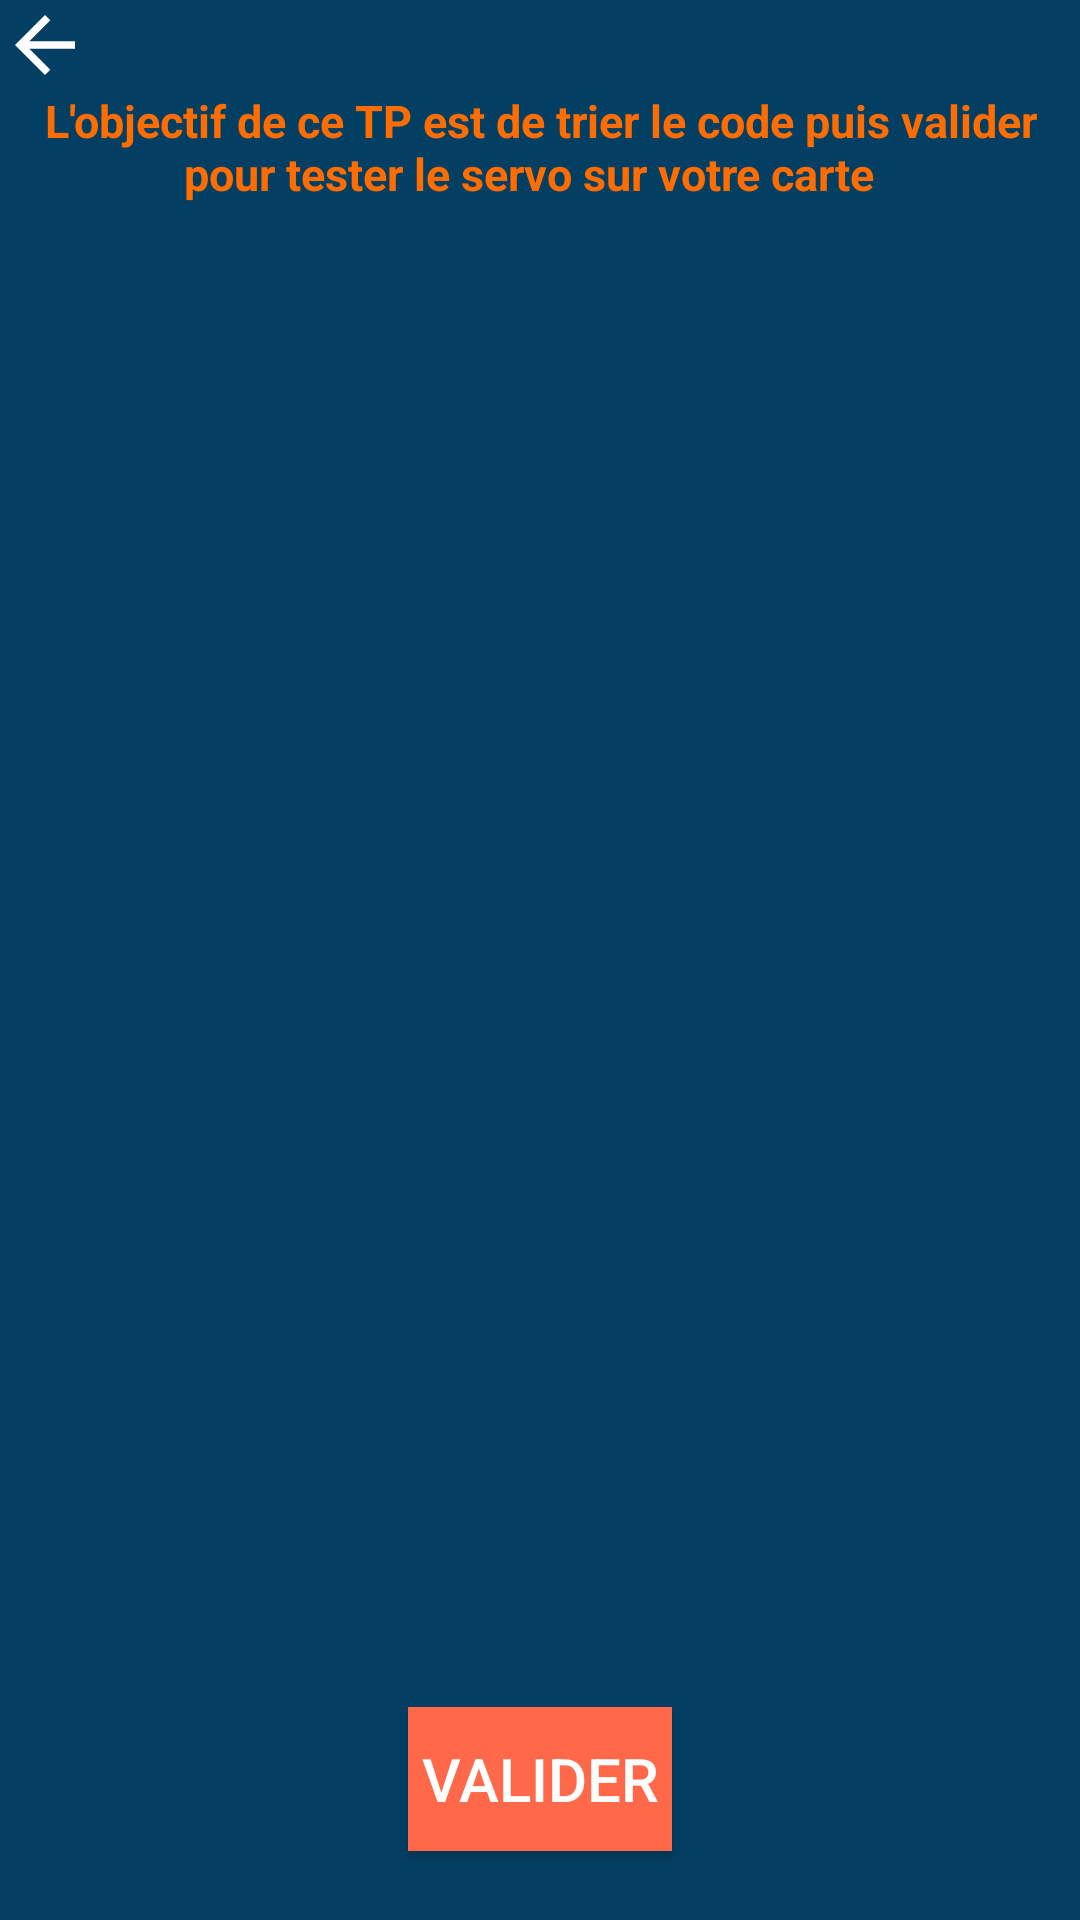

This screen was rendered from an Android layout file. Write that file and the resources it references.
<!-- AndroidManifest.xml: application theme AppTheme -->
<!-- res/layout/activity_servo_learn.xml -->
<?xml version="1.0" encoding="utf-8"?>
<androidx.constraintlayout.widget.ConstraintLayout xmlns:android="http://schemas.android.com/apk/res/android"
    xmlns:app="http://schemas.android.com/apk/res-auto"
    xmlns:tools="http://schemas.android.com/tools"
    android:layout_width="match_parent"
    android:background="#033F63"
    android:layout_height="match_parent"
    tools:context=".ServoLearnActivity">

    <TextView
        android:id="@+id/textView9"
        android:layout_width="match_parent"
        android:layout_height="wrap_content"
        android:layout_marginTop="30dp"
        android:gravity="center"
        android:text="L'objectif de ce TP est de trier le code puis valider pour tester le servo sur votre carte  "
        android:textColor="#FF6D00"
        android:textSize="15dp"
        android:textStyle="bold"

        app:layout_constraintEnd_toEndOf="parent"
        app:layout_constraintHorizontal_bias="0.0"
        app:layout_constraintStart_toStartOf="parent"
        app:layout_constraintTop_toTopOf="parent"
        app:layout_constraintVertical_bias="0.0" />

    <LinearLayout
        android:id="@+id/linearLayout3"

        android:layout_width="350dp"
        android:layout_height="420dp"
        android:gravity="center"
        app:layout_constraintBottom_toBottomOf="parent"
        app:layout_constraintEnd_toEndOf="parent"
        app:layout_constraintStart_toStartOf="parent"
        app:layout_constraintTop_toBottomOf="@+id/textView9"
        app:layout_constraintVertical_bias="0.512">

        <androidx.recyclerview.widget.RecyclerView
            android:id="@+id/recycler"
            android:layout_width="match_parent"
            android:layout_height="match_parent"
            android:layout_gravity="center"

            app:layoutManager="androidx.recyclerview.widget.LinearLayoutManager" />

    </LinearLayout>

    <ImageButton
        android:id="@+id/imageButton3"
        android:layout_width="wrap_content"
        android:layout_height="wrap_content"
        android:background="@drawable/ret"
        app:layout_constraintBottom_toTopOf="@+id/textView9"
        app:layout_constraintStart_toStartOf="parent"
        app:layout_constraintTop_toTopOf="parent" />

    <Button
        android:id="@+id/button"

        android:layout_width="wrap_content"
        android:layout_height="wrap_content"
        android:background="@color/orange_500"
        android:text="Valider"
        android:textColor="@color/white"
        android:textSize="20dp"
        android:layout_marginBottom="20dp"
        app:layout_constraintBottom_toBottomOf="parent"
        app:layout_constraintEnd_toEndOf="parent"
        app:layout_constraintStart_toStartOf="parent"
        app:layout_constraintTop_toBottomOf="@+id/linearLayout3" />
</androidx.constraintlayout.widget.ConstraintLayout>
<!-- resources referenced by this layout -->
<resources>
  <color name="orange_500">#ffff694a</color>
  <color name="white">#FFFFFFFF</color>
  <!-- drawable ret (drawable) -->
  <vector android:height="30dp" android:tint="@color/white"
      android:viewportHeight="24.0" android:viewportWidth="24.0"
      android:width="30dp" xmlns:android="http://schemas.android.com/apk/res/android">
      <path android:fillColor="@color/white" android:pathData="M20,11H7.83l5.59,-5.59L12,4l-8,8 8,8 1.41,-1.41L7.83,13H20v-2z"/>
  </vector>
  <style name="AppTheme" parent="Theme.AppCompat.Light.NoActionBar">
          
          <item name="colorPrimary">@color/colorPrimary</item>
          <item name="colorPrimaryDark">@color/colorPrimaryDark</item>
          <item name="colorAccent">@color/colorAccent</item>
  
      </style>
  <color name="colorPrimary">#6200EE</color>
  <color name="colorPrimaryDark">#3700B3</color>
  <color name="colorAccent">#03DAC5</color>
</resources>
